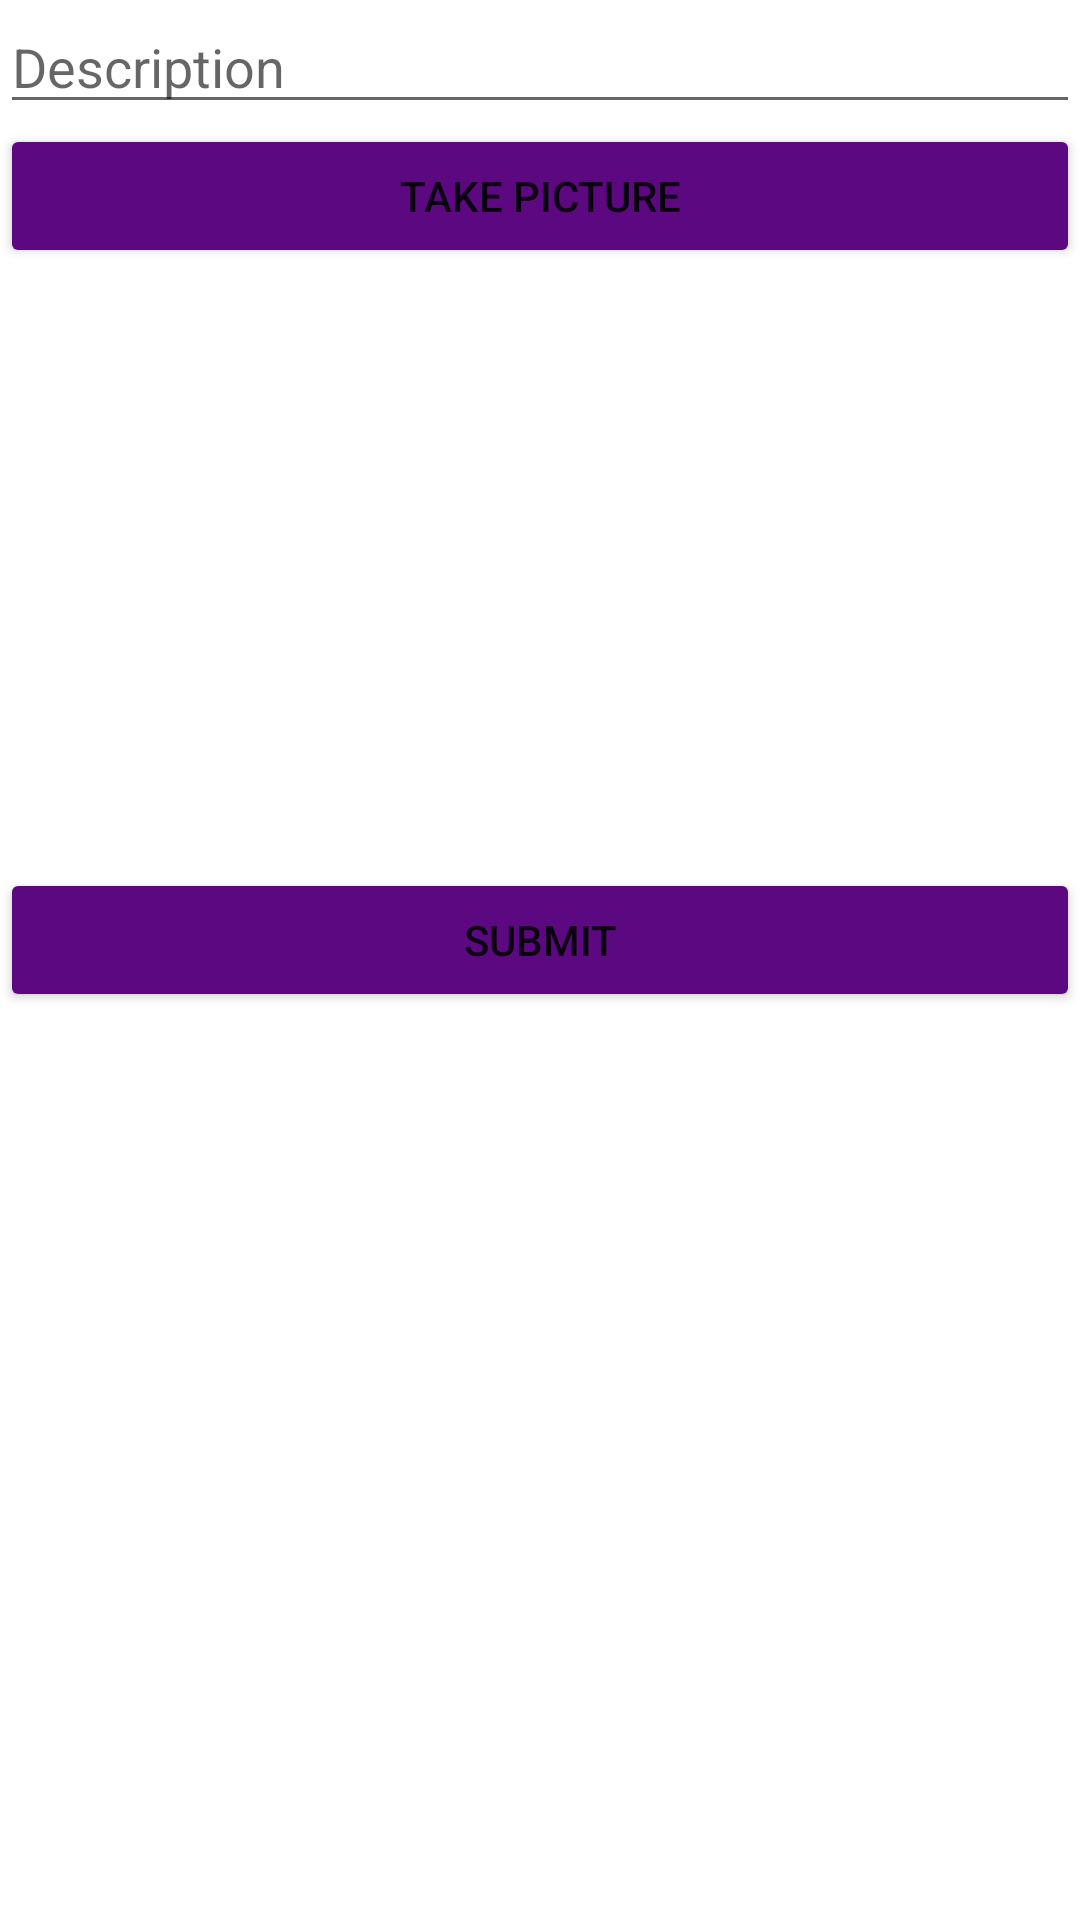

Android layout source for this screen:
<!-- AndroidManifest.xml: application theme Theme.Xakgram -->
<!-- res/layout/fragment_compose.xml -->
<?xml version="1.0" encoding="utf-8"?>
<LinearLayout xmlns:android="http://schemas.android.com/apk/res/android"
    xmlns:tools="http://schemas.android.com/tools"
    android:layout_width="match_parent"
    android:layout_height="match_parent"
    android:orientation="vertical"
    tools:context=".fragment.ComposeFragment">

    <EditText
        android:id="@+id/etDescription"
        android:layout_width="match_parent"
        android:layout_height="wrap_content"
        android:ems="10"
        android:hint="Description" />

    <Button
        android:id="@+id/btnCaptureImage"
        android:layout_width="match_parent"
        android:layout_height="wrap_content"
        android:backgroundTint="#5C0880"
        android:text="Take Picture" />

    <ImageView
        android:id="@+id/ivPostImage"
        android:layout_width="match_parent"
        android:layout_height="200dp"
        tools:srcCompat="@tools:sample/avatars" />

    <Button
        android:id="@+id/btnSubmit"
        android:layout_width="match_parent"
        android:layout_height="wrap_content"
        android:backgroundTint="#5C0880"
        android:text="Submit" />

</LinearLayout>
<!-- resources referenced by this layout -->
<resources>
  <style name="Theme.Xakgram" parent="Theme.MaterialComponents.DayNight.DarkActionBar">
          
          <item name="colorPrimary">@color/purple_500</item>
          <item name="colorPrimaryVariant">@color/purple_700</item>
          <item name="colorOnPrimary">@color/white</item>
          
          <item name="colorSecondary">@color/teal_200</item>
          <item name="colorSecondaryVariant">@color/teal_700</item>
          <item name="colorOnSecondary">@color/black</item>
          
          <item name="android:statusBarColor" tools:targetApi="l">?attr/colorPrimaryVariant</item>
          
      </style>
  <!-- not gathered from this repository: default colours our renderer supplied (Android Studio template values) -->
  <color name="purple_500">#FF6200EE</color>
  <color name="purple_700">#FF3700B3</color>
  <color name="teal_200">#FF03DAC5</color>
  <color name="teal_700">#FF018786</color>
  <color name="black">#FF000000</color>
  <color name="white">#FFFFFFFF</color>
</resources>
